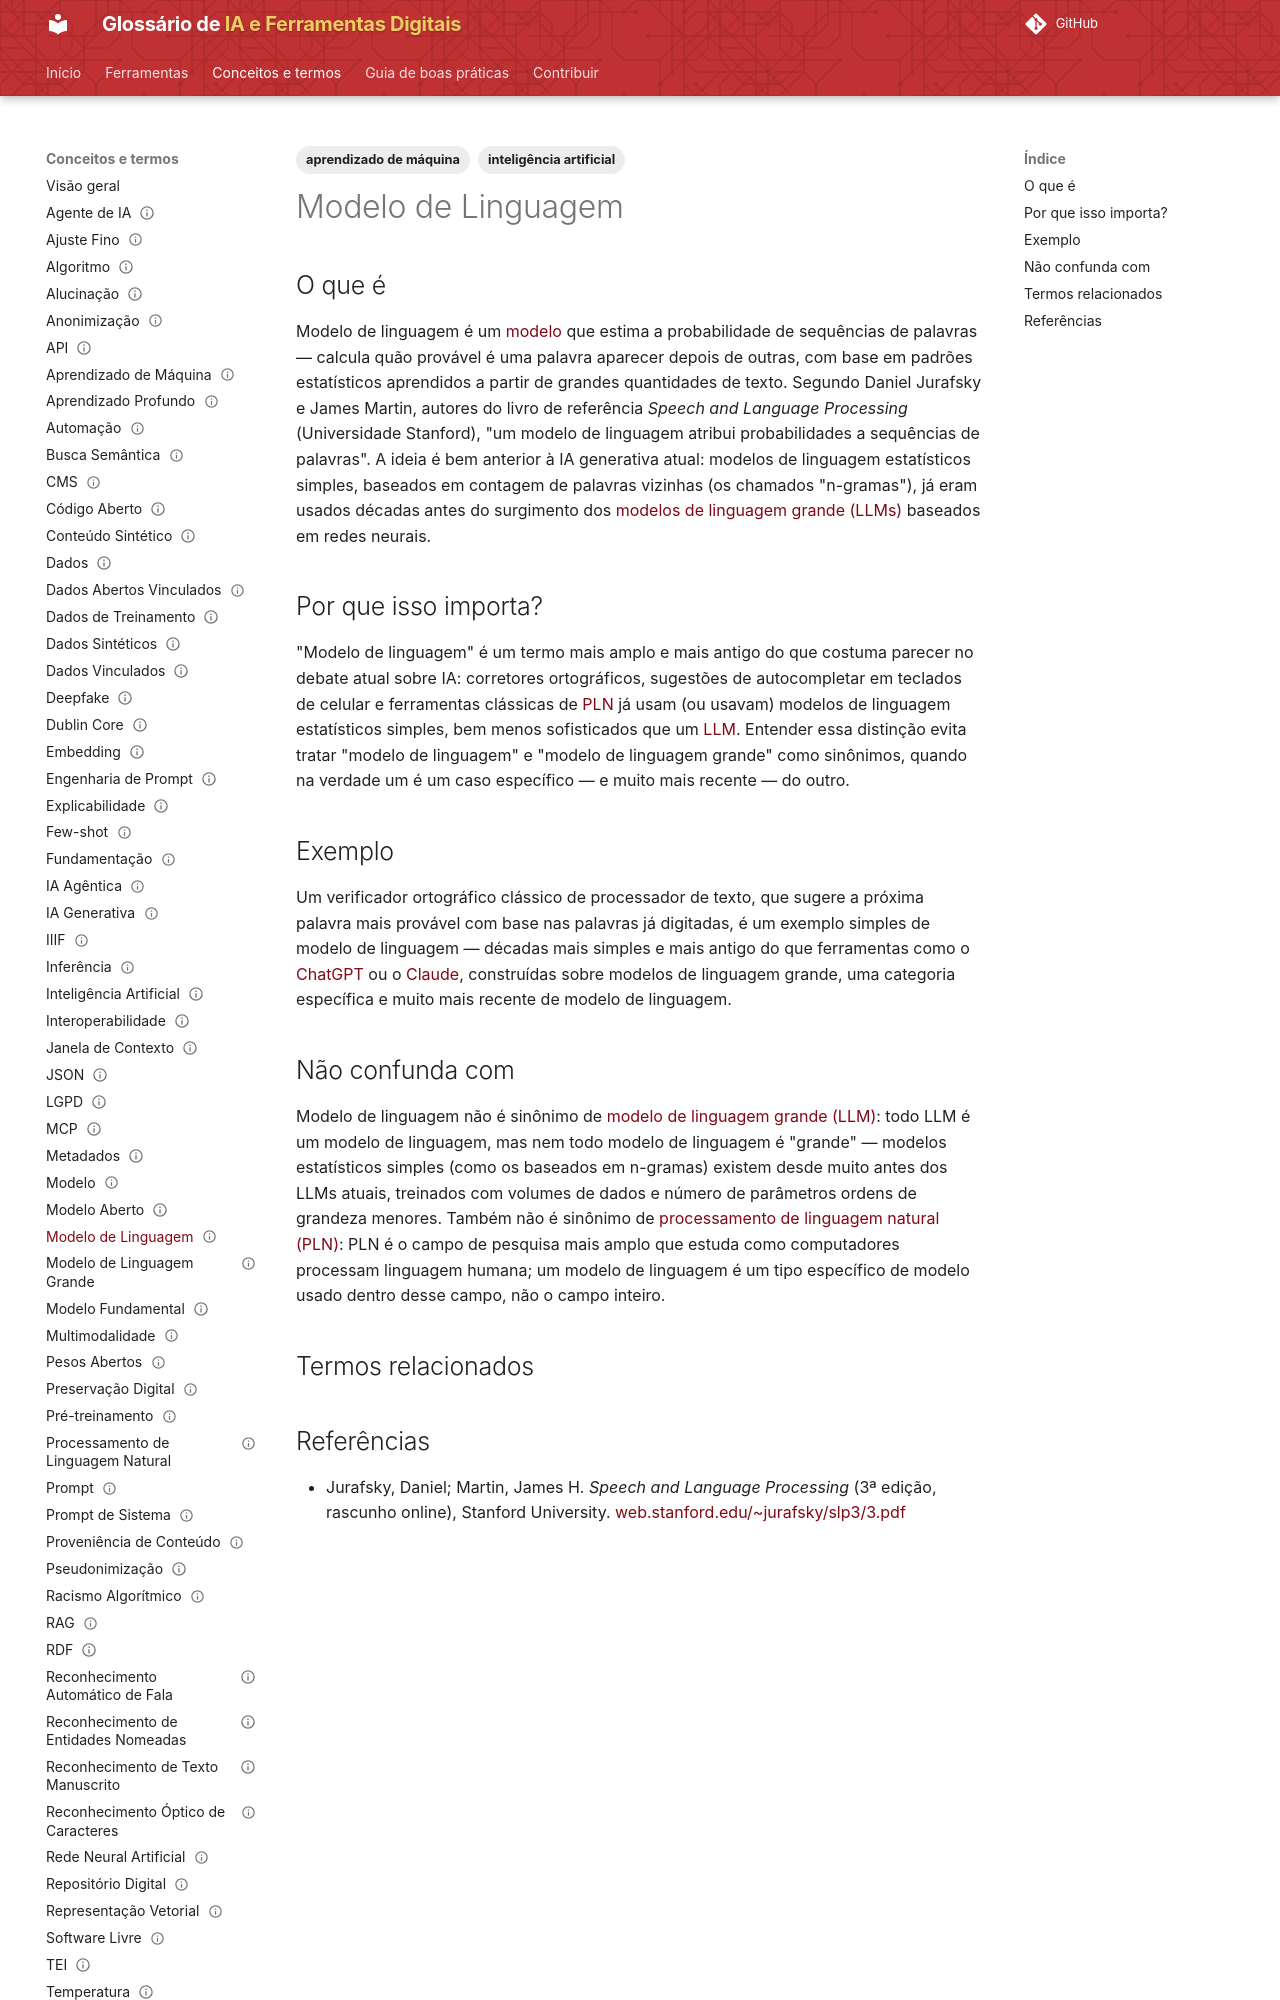

repository: lucchesia/iaguia-coc-fiocruz · page: conceitos/modelo-de-linguagem/index.html · generator: mkdocs

---
title: "Language Model"
title_pt: "Modelo de Linguagem"
slug: "modelo-de-linguagem"

entry_type: "conceito"
concept_type: "conceito"

category: "aprendizado de máquina"

tags:
  - inteligência artificial
  - aprendizado de máquina

aliases:
  - "language model"
  - "LM"

related_terms:
  - modelo-de-linguagem-grande
  - processamento-de-linguagem-natural
prerequisites:
  - modelo
  - aprendizado-de-maquina

references:
  - title: "Speech and Language Processing (3ª edição, rascunho online) — Jurafsky & Martin, Stanford University"
    url: "https://web.stanford.edu/~jurafsky/slp3/3.pdf"
    type: "referência acadêmica de PLN"

status: "publicado"
reviewed: true
last_reviewed: "2026-08-27"
---

# Modelo de Linguagem

## O que é

Modelo de linguagem é um [modelo](modelo.md) que estima a probabilidade de sequências de palavras — calcula quão provável é uma palavra aparecer depois de outras, com base em padrões estatísticos aprendidos a partir de grandes quantidades de texto. Segundo Daniel Jurafsky e James Martin, autores do livro de referência *Speech and Language Processing* (Universidade Stanford), "um modelo de linguagem atribui probabilidades a sequências de palavras". A ideia é bem anterior à IA generativa atual: modelos de linguagem estatísticos simples, baseados em contagem de palavras vizinhas (os chamados "n-gramas"), já eram usados décadas antes do surgimento dos [modelos de linguagem grande (LLMs)](modelo-de-linguagem-grande.md) baseados em redes neurais.

## Por que isso importa?

"Modelo de linguagem" é um termo mais amplo e mais antigo do que costuma parecer no debate atual sobre IA: corretores ortográficos, sugestões de autocompletar em teclados de celular e ferramentas clássicas de [PLN](processamento-de-linguagem-natural.md) já usam (ou usavam) modelos de linguagem estatísticos simples, bem menos sofisticados que um [LLM](modelo-de-linguagem-grande.md). Entender essa distinção evita tratar "modelo de linguagem" e "modelo de linguagem grande" como sinônimos, quando na verdade um é um caso específico — e muito mais recente — do outro.

## Exemplo

Um verificador ortográfico clássico de processador de texto, que sugere a próxima palavra mais provável com base nas palavras já digitadas, é um exemplo simples de modelo de linguagem — décadas mais simples e mais antigo do que ferramentas como o [ChatGPT](../ferramentas/chatgpt.md) ou o [Claude](../ferramentas/claude.md), construídas sobre modelos de linguagem grande, uma categoria específica e muito mais recente de modelo de linguagem.
